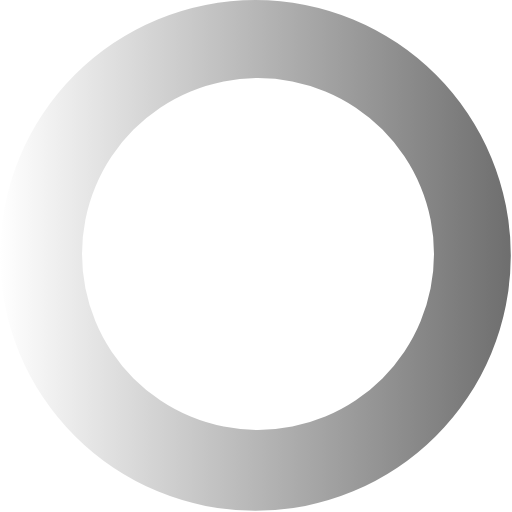
t = 0.00 s
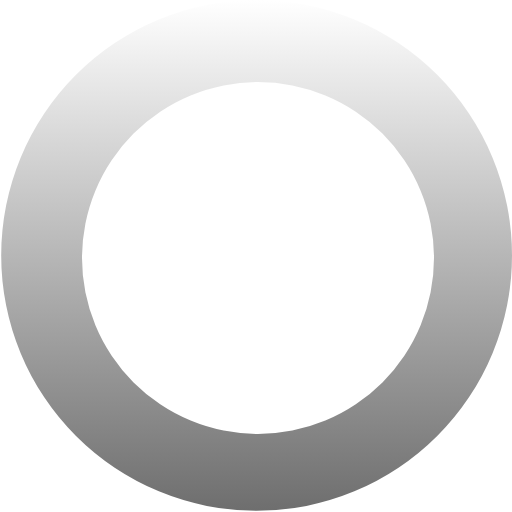
t = 0.27 s
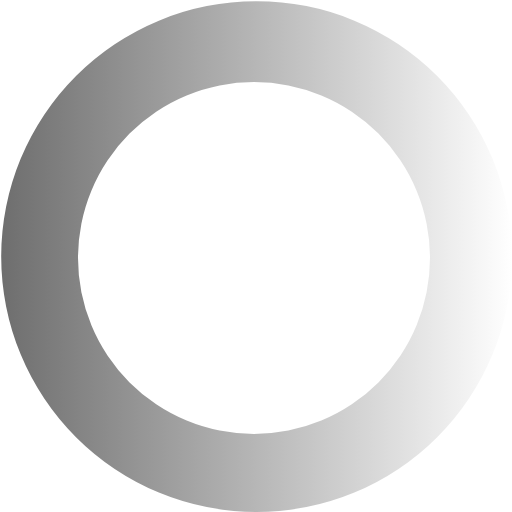
t = 0.54 s
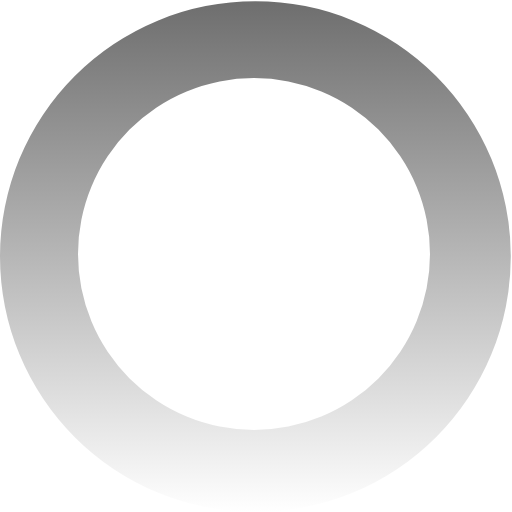
t = 0.81 s

The animated SVG that drew these frames (rendered in a browser with its animation timeline set to each time). Animation: 1 SMIL element (animateTransform=1); one cycle of 1.08 s, repeats indefinitely.

<?xml version="1.0" encoding="UTF-8" standalone="no"?><svg xmlns:svg="http://www.w3.org/2000/svg" xmlns="http://www.w3.org/2000/svg" xmlns:xlink="http://www.w3.org/1999/xlink" version="1.0" width="30px" height="30px" viewBox="0 0 128 128" xml:space="preserve"><g><linearGradient id="linear-gradient"><stop offset="0%" stop-color="#ffffff" fill-opacity="0"/><stop offset="100%" stop-color="#6e6e6e" fill-opacity="1"/></linearGradient><path d="M63.85 0A63.85 63.85 0 1 1 0 63.85 63.85 63.85 0 0 1 63.85 0zm.65 19.5a44 44 0 1 1-44 44 44 44 0 0 1 44-44z" fill="url(#linear-gradient)" fill-rule="evenodd"/><animateTransform attributeName="transform" type="rotate" from="0 64 64" to="360 64 64" dur="1080ms" repeatCount="indefinite"></animateTransform></g></svg>
